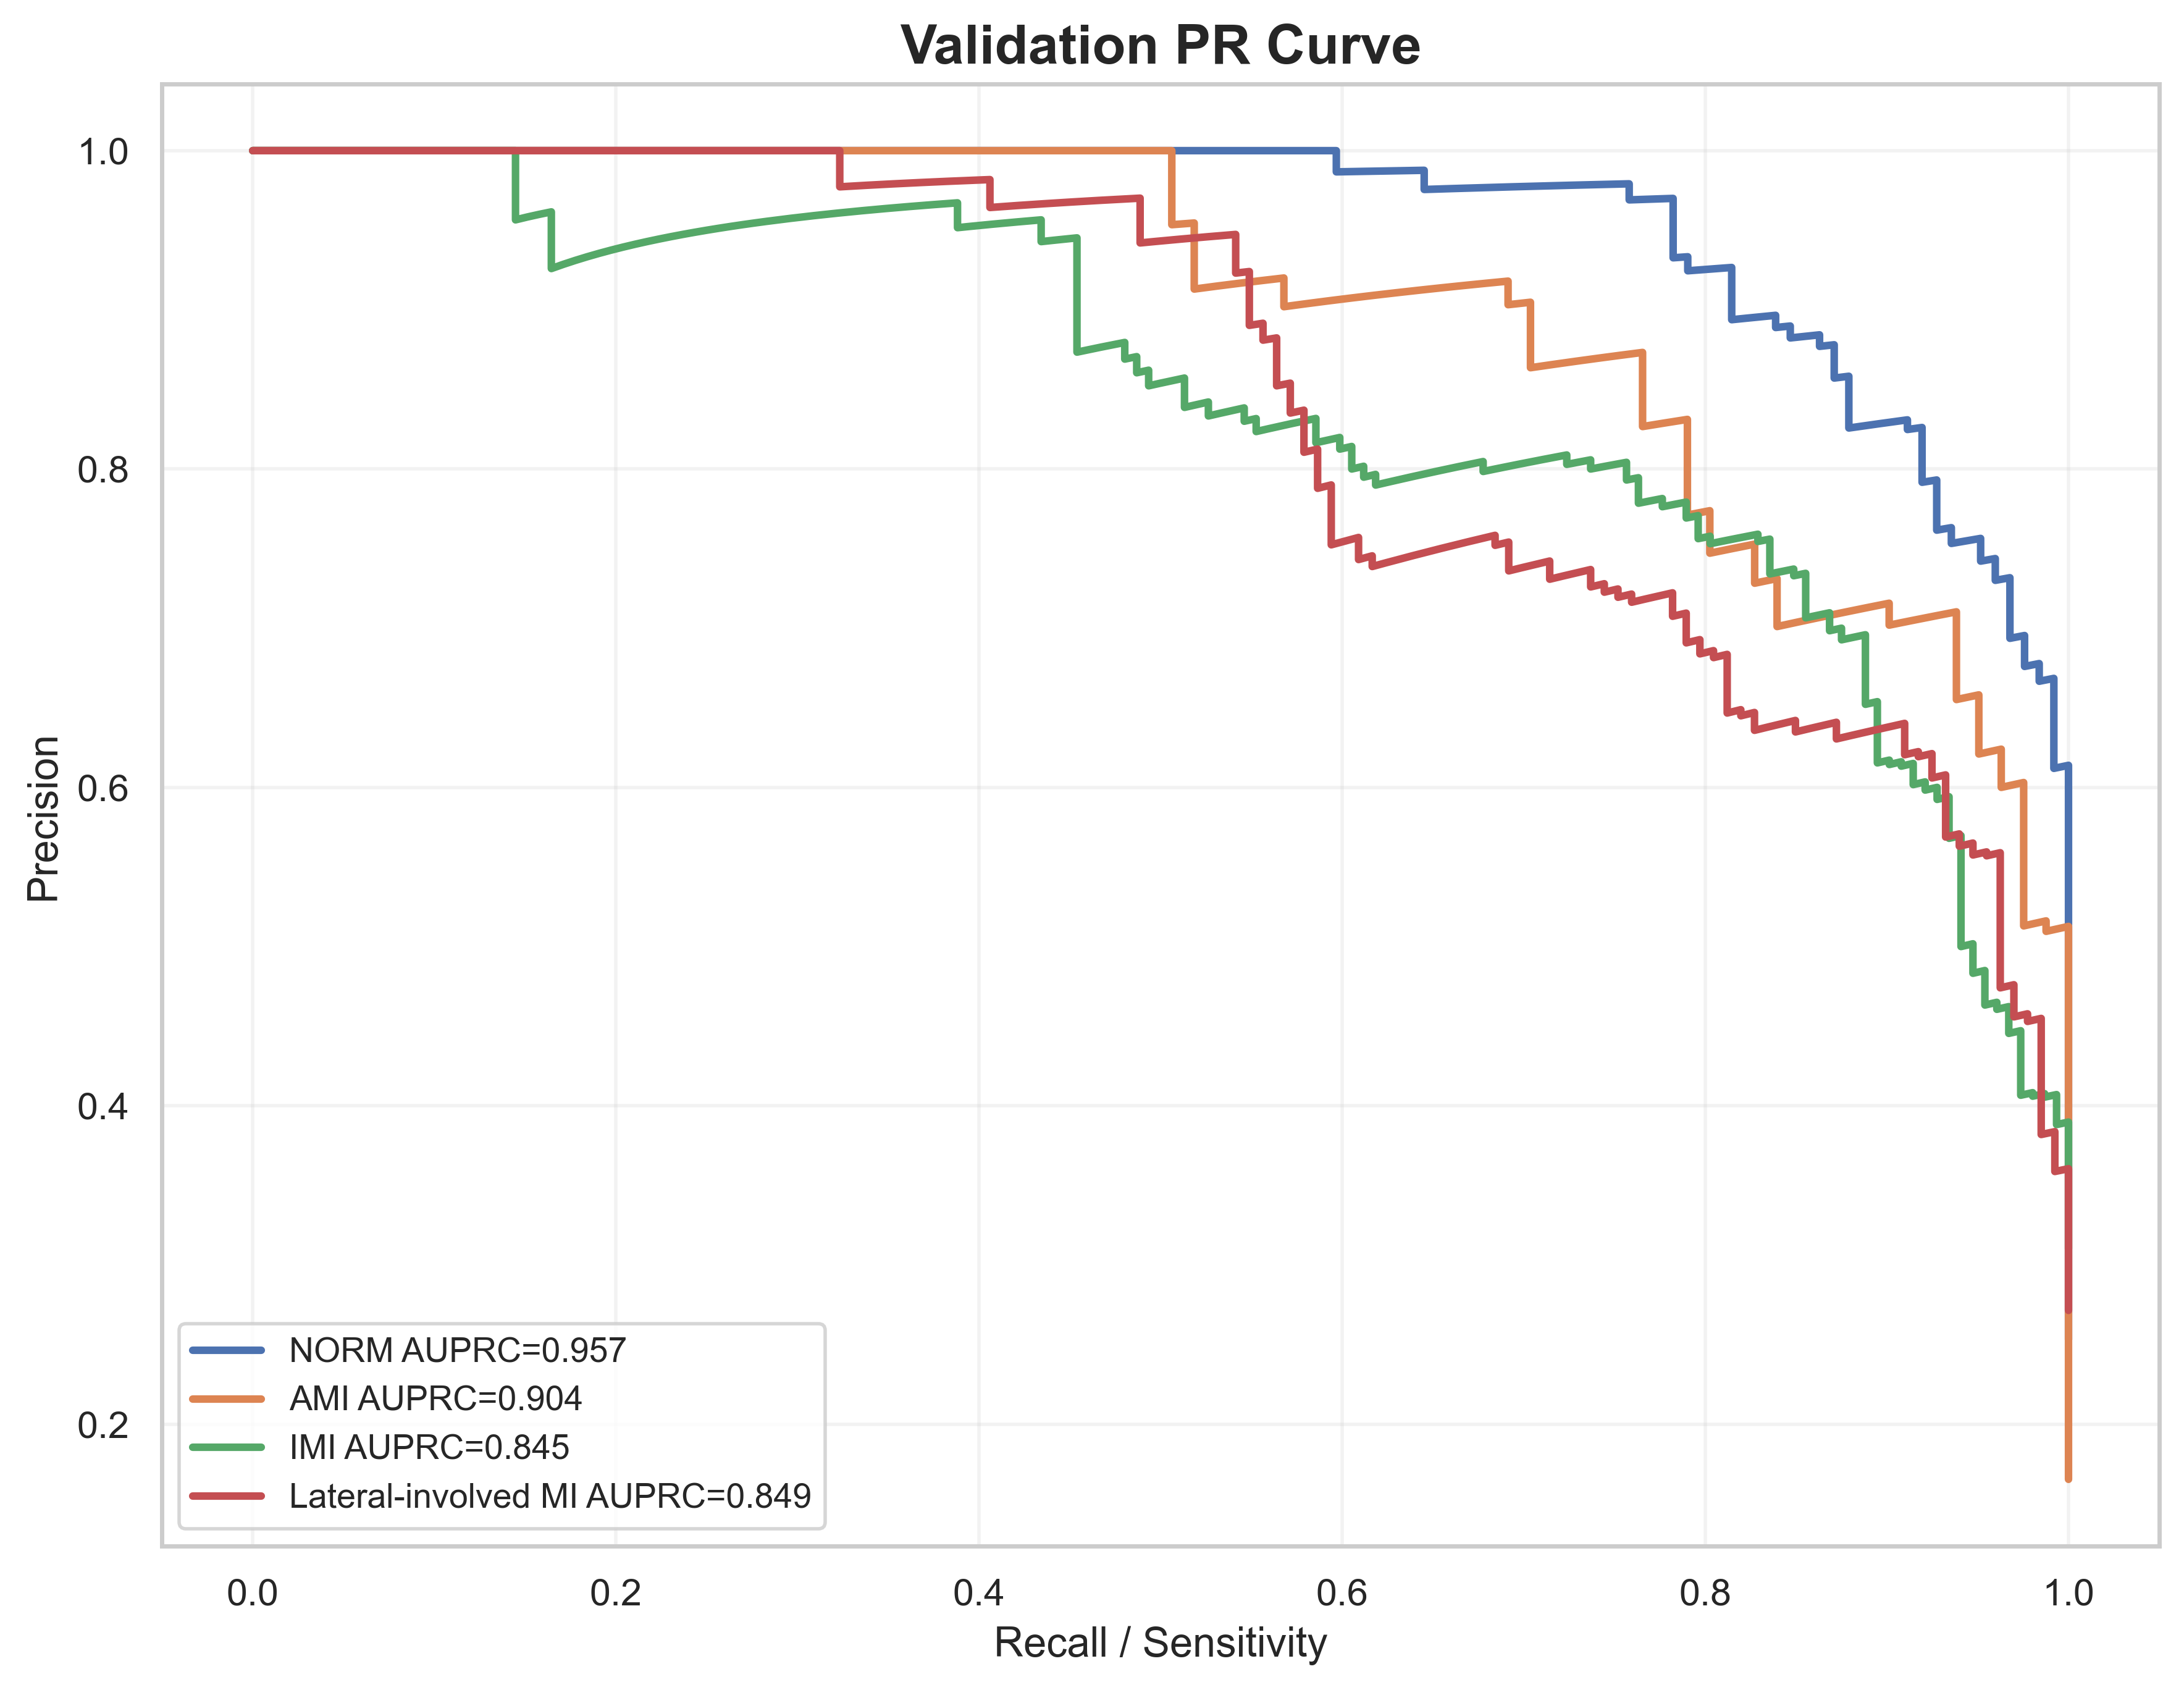

Source data for this figure (header and first rows):
label, recall, precision, auprc
NORM, 1.0, 0.2531, 0.9569
NORM, 1.0, 0.2536, 0.9569
NORM, 1.0, 0.2541, 0.9569
NORM, 1.0, 0.2546, 0.9569
NORM, 1.0, 0.2551, 0.9569
NORM, 1.0, 0.2557, 0.9569
NORM, 1.0, 0.2562, 0.9569
NORM, 1.0, 0.2567, 0.9569
NORM, 1.0, 0.2573, 0.9569
NORM, 1.0, 0.2578, 0.9569
NORM, 1.0, 0.2583, 0.9569
NORM, 1.0, 0.2589, 0.9569
NORM, 1.0, 0.2594, 0.9569
NORM, 1.0, 0.26, 0.9569
NORM, 1.0, 0.2605, 0.9569
NORM, 1.0, 0.2611, 0.9569
NORM, 1.0, 0.2616, 0.9569
NORM, 1.0, 0.2622, 0.9569
NORM, 1.0, 0.2627, 0.9569
NORM, 1.0, 0.2633, 0.9569
NORM, 1.0, 0.2638, 0.9569
NORM, 1.0, 0.2644, 0.9569
NORM, 1.0, 0.265, 0.9569
NORM, 1.0, 0.2655, 0.9569
NORM, 1.0, 0.2661, 0.9569
NORM, 1.0, 0.2667, 0.9569
NORM, 1.0, 0.2672, 0.9569
NORM, 1.0, 0.2678, 0.9569
NORM, 1.0, 0.2684, 0.9569
NORM, 1.0, 0.269, 0.9569
NORM, 1.0, 0.2696, 0.9569
NORM, 1.0, 0.2702, 0.9569
NORM, 1.0, 0.2707, 0.9569
NORM, 1.0, 0.2713, 0.9569
NORM, 1.0, 0.2719, 0.9569
NORM, 1.0, 0.2725, 0.9569
NORM, 1.0, 0.2731, 0.9569
NORM, 1.0, 0.2737, 0.9569
NORM, 1.0, 0.2743, 0.9569
NORM, 1.0, 0.2749, 0.9569
NORM, 1.0, 0.2756, 0.9569
NORM, 1.0, 0.2762, 0.9569
NORM, 1.0, 0.2768, 0.9569
NORM, 1.0, 0.2774, 0.9569
NORM, 1.0, 0.278, 0.9569
NORM, 1.0, 0.2787, 0.9569
NORM, 1.0, 0.2793, 0.9569
NORM, 1.0, 0.2799, 0.9569
NORM, 1.0, 0.2805, 0.9569
NORM, 1.0, 0.2812, 0.9569
NORM, 1.0, 0.2818, 0.9569
NORM, 1.0, 0.2825, 0.9569
NORM, 1.0, 0.2831, 0.9569
NORM, 1.0, 0.2838, 0.9569
NORM, 1.0, 0.2844, 0.9569
NORM, 1.0, 0.2851, 0.9569
NORM, 1.0, 0.2857, 0.9569
NORM, 1.0, 0.2864, 0.9569
NORM, 1.0, 0.287, 0.9569
NORM, 1.0, 0.2877, 0.9569
... 1,904 more rows
